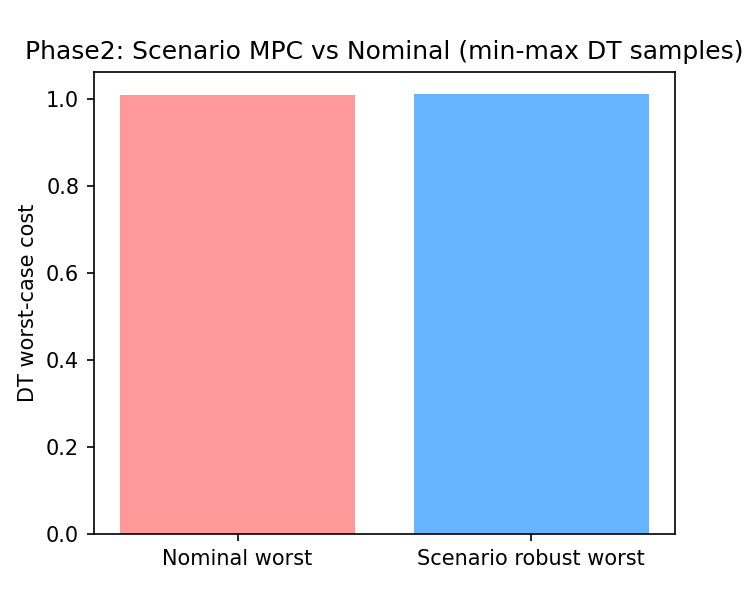

The data file committed next to this chart (first rows):
Nominal worst, 1.0081600129808943
Scenario robust worst, 1.011
